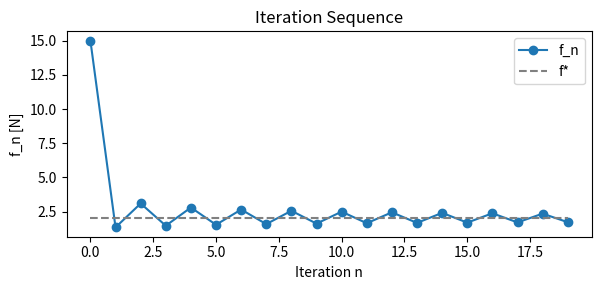

Here is the Python script that generated this plot:
import numpy as np
import matplotlib.pyplot as plt

# --- Exponential-decay-to-floor scaling and bifurcation check ---

def compute_theta(f_star: float,
                  F_max: float,
                  s_min: float) -> float:
    """
    Compute the decay constant θ so that the fixed-point condition
        f_star = F_max * [s_min + (1 - s_min) * exp(-f_star/θ)]
    is satisfied exactly.
    """
    s_star = f_star / F_max
    if not (s_min < s_star < 1.0):
        raise ValueError("Require s_min < f_star/F_max < 1.0")
    ratio = (s_star - s_min) / (1.0 - s_min)
    return -f_star / np.log(ratio)


def exp_scale_and_derivative(f: float, theta: float, s_min: float) -> tuple:
    """
    Returns the scale s(f) and its derivative s'(f) for exponential-decay-to-floor.
    s(f) = s_min + (1 - s_min)*exp(-f/theta)
    s'(f) = -(1 - s_min)/theta * exp(-f/theta)
    """
    exp_term = np.exp(-f / theta)
    s = s_min + (1 - s_min) * exp_term
    ds_df = -(1 - s_min) / theta * exp_term
    return s, ds_df


if __name__ == "__main__":
    # Example parameters
    F_max   = 15.0   # N
    s_min   = 0.09   # floor
    f_star  = 2.0    # desired equilibrium

    # Compute θ
    theta = compute_theta(f_star, F_max, s_min)
    print(f"Computed θ = {theta:.4f}")

    # Evaluate scale and derivative at f_star
    s_star, ds_df_star = exp_scale_and_derivative(f_star, theta, s_min)
    g_prime = F_max * ds_df_star
    print(f"At f* = {f_star} N:")
    print(f"  s(f*) = {s_star:.4f}")
    print(f"  s'(f*) = {ds_df_star:.4f}")
    print(f"  g'(f*) = F_max * s'(f*) = {g_prime:.4f}")

    # Bifurcation check
    if abs(g_prime) < 1.0:
        print("--> Stable fixed point (|g'(f*)| < 1)")
    else:
        print("--> Unstable: bifurcation/oscillation likely (|g'(f*)| >= 1)")

    # Optional: simulate a few iterations to illustrate
    def g(f):
        s, _ = exp_scale_and_derivative(f, theta, s_min)
        return F_max * s

    n_steps = 20
    f_vals = np.zeros(n_steps)
    f_vals[0] = F_max
    for i in range(1, n_steps):
        f_vals[i] = g(f_vals[i-1])

    # Plot iteration
    plt.figure(figsize=(6, 3))
    plt.plot(f_vals, 'o-', label='f_n')
    plt.hlines(f_star, 0, n_steps-1, colors='gray', linestyles='--', label='f*')
    plt.title('Iteration Sequence')
    plt.xlabel('Iteration n')
    plt.ylabel('f_n [N]')
    plt.legend()
    plt.tight_layout()
    plt.show()